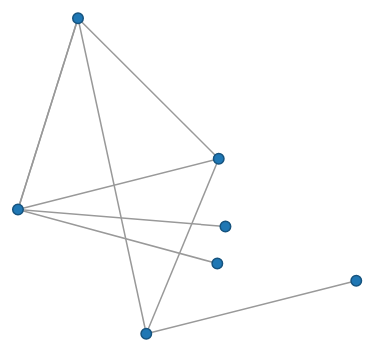
D3 v4 page, settled after 360 driven frames (6 s of simulated time); the page loaded 1 data file(s).


        var width = 960,
            height = 500,
            radius = 6;

        var fill = d3.scaleOrdinal(d3.schemeCategory20);

        var force = d3.forceSimulation()
            .force('charge', d3.forceManyBody().strength(-30))
            .force('link', d3.forceLink()
                            .id( (d) => { return d.index } )
                            .distance(200)
                            .strength( (d) => { return d.index * 0.3 } )
            )
            .force('center', d3.forceCenter( width / 2, height / 2) )

        var svg = d3.select("body").append("svg")
            .attr("width", width)
            .attr("height", height);

        d3.json("tree.json", function (error, json) {
            if (error) throw error;

            var link = svg.selectAll("line")
                .data(json.links)
                .enter().append("line");

            var node = svg.selectAll("circle")
                .data(json.nodes)
                .enter().append("circle")
                .attr("r", radius - .75)
                .attr('name', (d) => d.name)
                .style("fill", function (d) {
                    return fill(d.group);
                })
                .style("stroke", function (d) {
                    return d3.rgb(fill(d.group)).darker();
                })
                .call(d3.drag()
                        .on('start', dragStarted)
                        .on('drag', dragged)
                        .on('end', dragEnded))
            
            force
                .nodes(json.nodes)
                .on("tick", tick);
            
            force
                .force('link')
                .links(json.links);

            function tick(e) {
                var k = 6 * this.alpha();
                // Push sources up and targets down to form a weak tree.
                link
                    .each(function (d) {
                        d.source.x -= k; 
                        d.target.x += k;
                    })
                    .attr("x1", function (d) {
                        return d.source.x;
                    })
                    .attr("y1", function (d) {
                        return d.source.y;
                    })
                    .attr("x2", function (d) {
                        return d.target.x;
                    })
                    .attr("y2", function (d) {
                        return d.target.y;
                    });

                node
                    .attr("cx", function (d) {
                        return d.x;
                    })
                    .attr("cy", function (d) {
                        return d.y;
                    });

            }

            function dragStarted(d) {
                d3.event.sourceEvent.stopPropagation();
                if (!d3.event.active) force.alphaTarget(0.3).restart();
                d.fx = d.x;
                d.fy = d.y;
                d3.select(this)
                    .classed("dragging", true)
                    .style('cursor', 'move');
            }

            function dragged(d) {
                d.fx = d3.event.x;
                d.fy = d3.event.y;
            }

            function dragEnded(d) {
                if (!d3.event.active) force.alphaTarget(0);
                d.fx = null;
                d.fy = null;
                d3.select(this)
                    .classed("dragging", false)
                    .style('cursor', 'default');
            }
        });
    

### data: tree.json
{
 "nodes": [
  {
   "name": "0"
  },
  {
   "name": "1"
  },
  {
   "name": "2"
  },
  {
   "name": "3"
  },
  {
   "name": "4"
  },
  {
   "name": "5"
  },
  {
   "name": "6"
  }
 ],
 "links": [
  {
   "source": 0,
   "target": 1
  },
  {
   "source": 1,
   "target": 2
  },
  {
   "source": 1,
   "target": 3
  },
  {
   "source": 0,
   "target": 4
  },
  {
   "source": 4,
   "target": 5
  },
  {
   "source": 4,
   "target": 6
  },
  {
   "source": 4,
   "target": 0
  },
  {
   "source": 4,
   "target": 2
  },
  "... 1 more items"
 ]
}